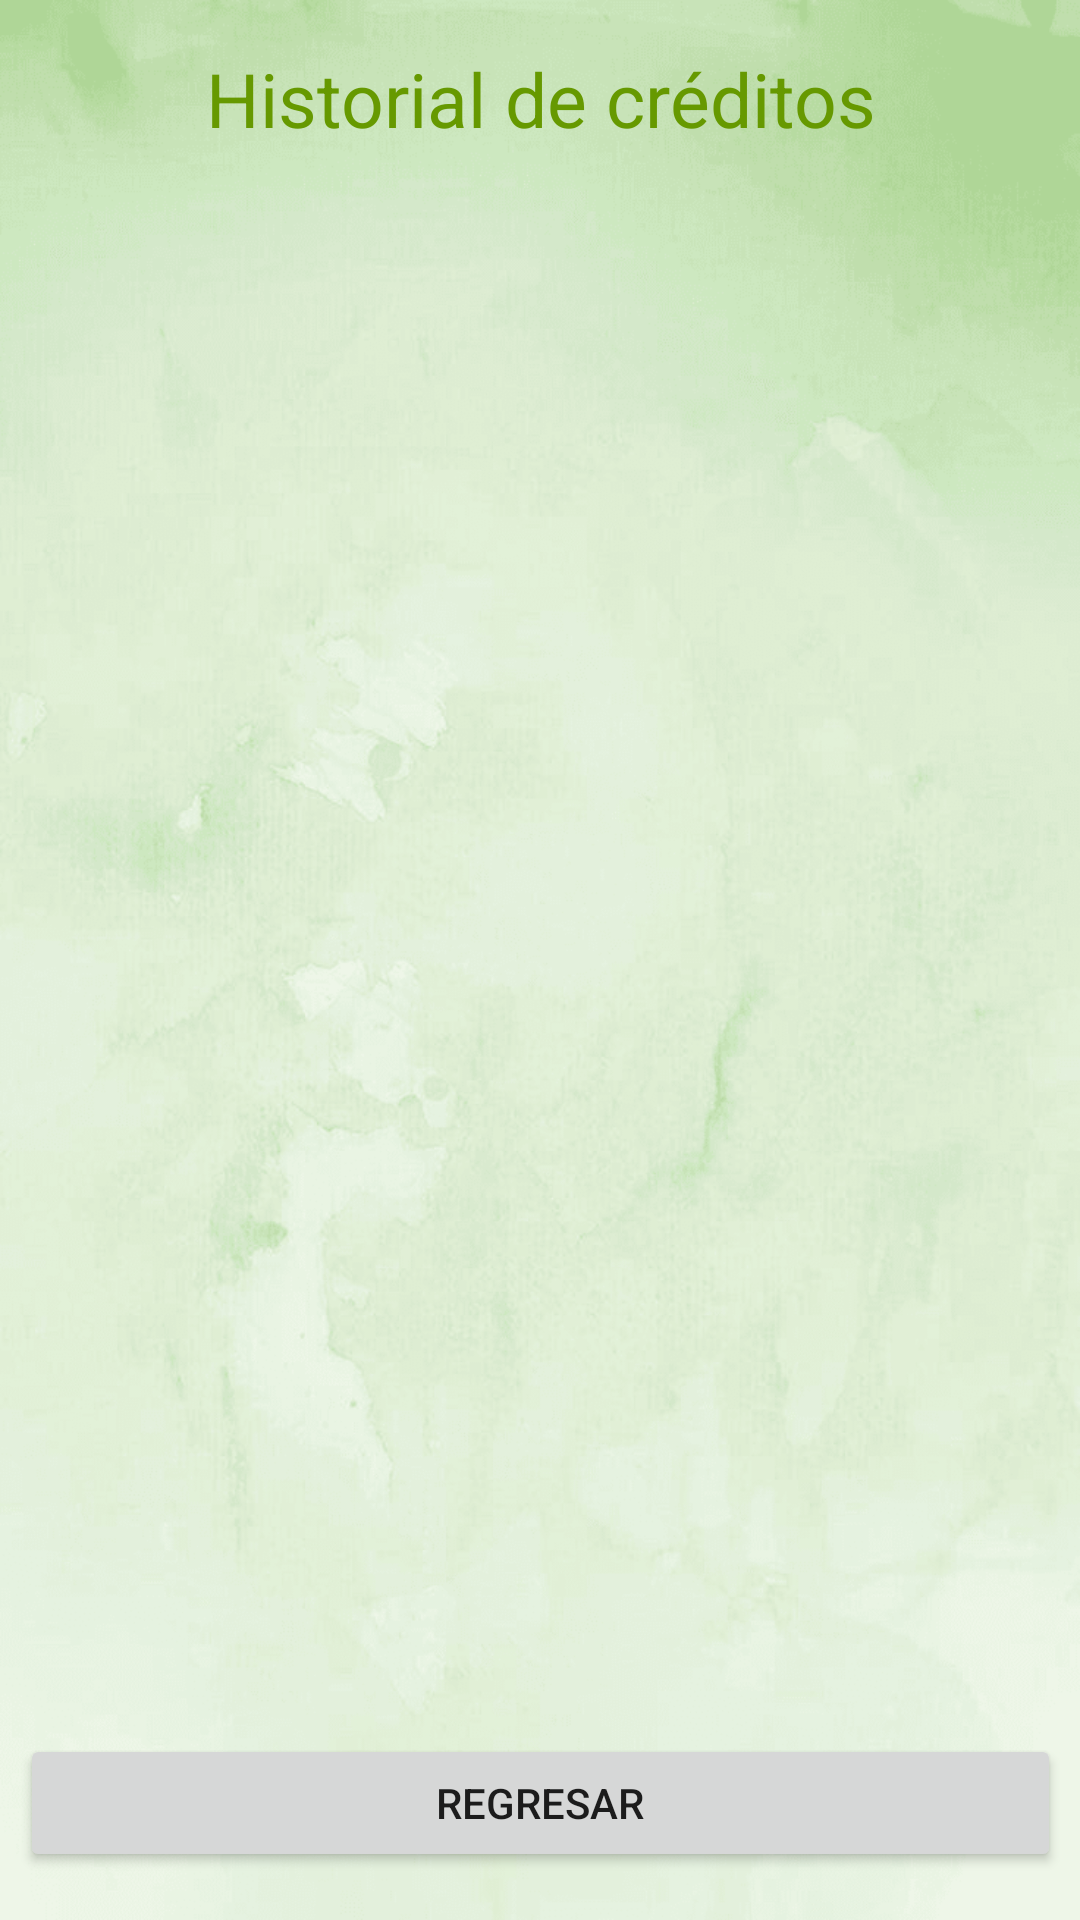

This screen was rendered from an Android layout file. Write that file and the resources it references.
<!-- AndroidManifest.xml: application theme Theme.BrocoAPP.NoActionBar -->
<!-- res/layout/activity_main_activityhistorial_c.xml -->
<?xml version="1.0" encoding="utf-8"?>
<androidx.constraintlayout.widget.ConstraintLayout xmlns:android="http://schemas.android.com/apk/res/android"
    xmlns:app="http://schemas.android.com/apk/res-auto"
    xmlns:tools="http://schemas.android.com/tools"
    android:layout_width="match_parent"
    android:layout_height="match_parent"
    android:background="@drawable/fondo3"

    tools:context=".MainActivityhistorialC">

    <Button
        android:id="@+id/btnRegresar2"
        android:layout_width="347dp"
        android:layout_height="46dp"
        android:layout_marginBottom="16dp"
        android:text="Regresar"
        android:gravity="center"
        app:layout_constraintBottom_toBottomOf="parent"
        app:layout_constraintEnd_toEndOf="parent"
        app:layout_constraintStart_toStartOf="parent"/>

    <TextView
        android:id="@+id/txtTitulo2"
        android:layout_width="wrap_content"
        android:layout_height="wrap_content"
        android:layout_marginTop="16dp"
        android:text="Historial de créditos"
        android:textColor="@android:color/holo_green_dark"
        android:textSize="25dp"
        android:gravity="center"
        app:layout_constraintEnd_toEndOf="parent"
        app:layout_constraintStart_toStartOf="parent"
        app:layout_constraintTop_toTopOf="parent"  />

    <androidx.recyclerview.widget.RecyclerView
        android:id="@+id/recyclerView"
        android:layout_width="324dp"
        android:layout_height="659dp"
        android:layout_marginTop="28dp"
        app:layout_constraintBottom_toTopOf="@+id/btnRegresar2"
        app:layout_constraintEnd_toEndOf="parent"
        app:layout_constraintStart_toStartOf="parent"
        app:layout_constraintTop_toBottomOf="@+id/txtTitulo2" />
</androidx.constraintlayout.widget.ConstraintLayout>
<!-- resources referenced by this layout -->
<resources>
  <!-- drawable fondo3: png bitmap (drawable, 188347 bytes) -->
  <style name="Theme.BrocoAPP.NoActionBar">
          <item name="windowActionBar">false</item>
          <item name="windowNoTitle">true</item>
      </style>
</resources>
